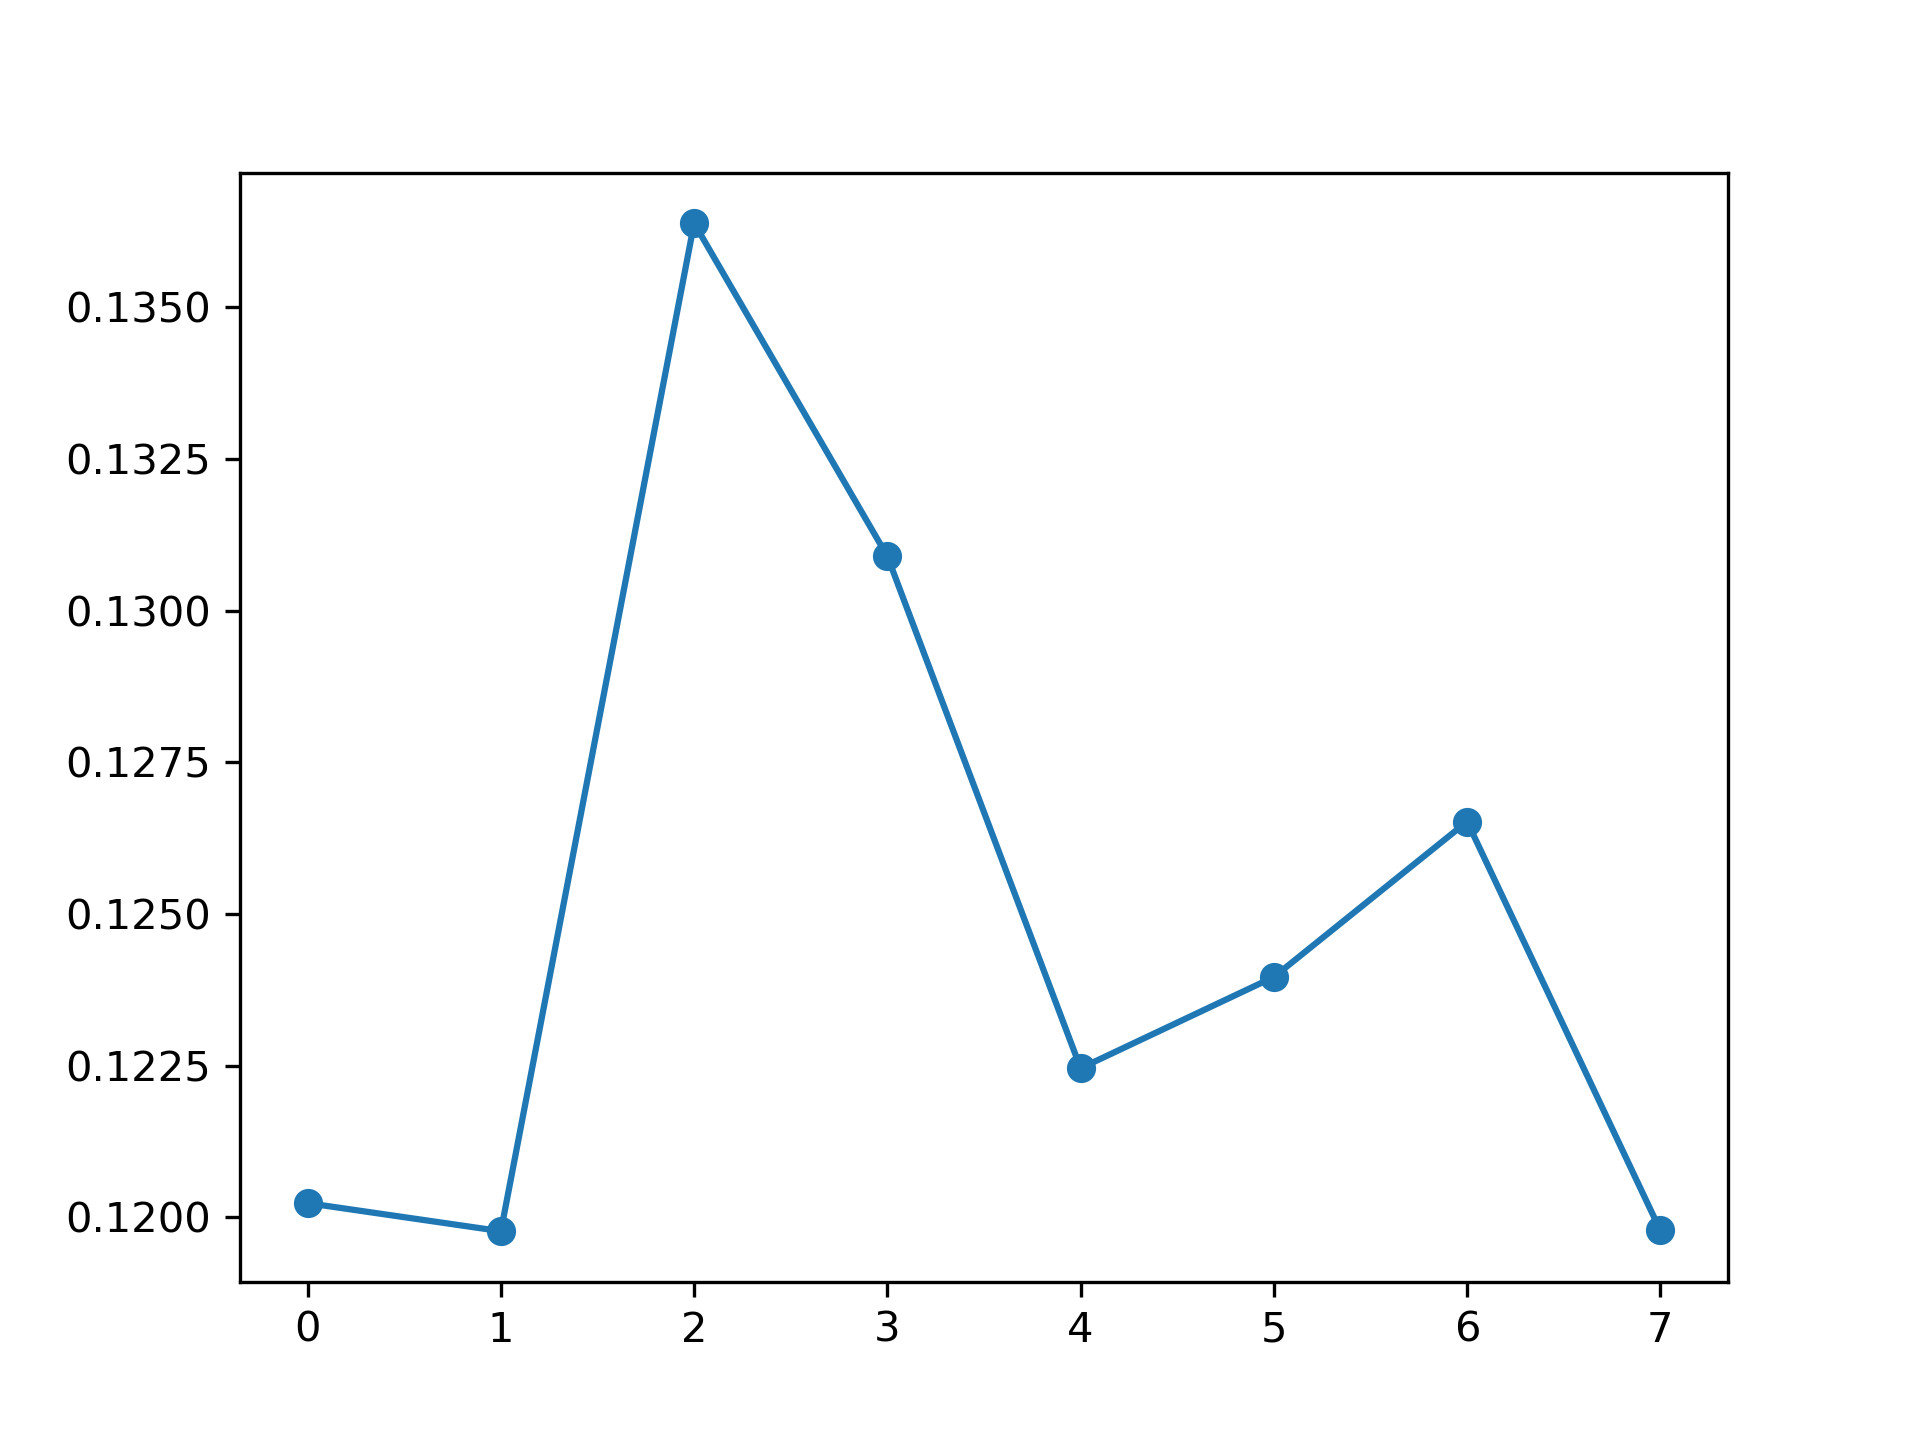

Source data for this figure (header and first rows):
, feature_name, instance_level, global_attention
0, PM_US Post, 0.1202, 0.1251
1, DEWP, 0.1198, 0.1242
2, HUMI, 0.1364, 0.1174
3, PRES, 0.1309, 0.1189
4, TEMP, 0.1225, 0.1245
5, Iws, 0.124, 0.1332
6, precipitation, 0.1265, 0.1273
7, Iprec, 0.1198, 0.1296
